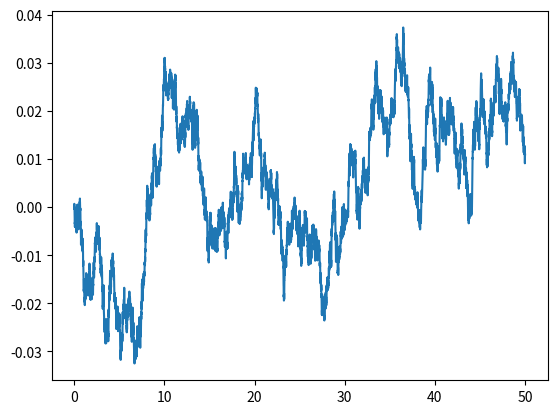
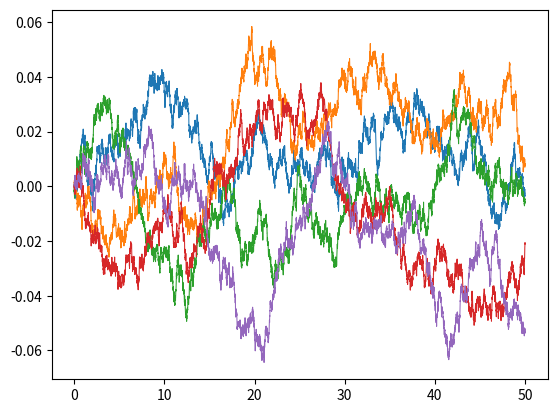

Generate these figures, in order, with matplotlib: (Note: this script raises an exception after producing the figures.)
import numpy as np

def ornstein_uhlenbeck(z, γ, σ, dt, N, rng):
    zs = np.zeros(N + 1)
    zs[0] = z
    ε = rng.standard_normal(N)
    
    for n in range(N):
        zs[n + 1] = (zs[n] + np.sqrt(dt) * σ * ε[n]) / (1 + γ * dt)
        
    return zs

from numpy import random

rng = random.default_rng(seed=1729)
dt = 0.005
N = 10000
zs = ornstein_uhlenbeck(z=0.0, γ=0.1, σ=0.01, dt=dt, N=N, rng=rng)

import matplotlib.pyplot as plt

fig, ax = plt.subplots()
ts = np.linspace(0, dt * N, N + 1)
ax.plot(ts, zs);

fig, ax = plt.subplots()

num_samples = 5
for sample in range(num_samples):
    zs = ornstein_uhlenbeck(z=0.0, γ=0.1, σ=0.01, dt=dt, N=N, rng=rng)
    ax.plot(ts, zs, linewidth=0.75)

from sympy import symbols, lambdify, diff

z = symbols("z")
ζ, γ = symbols("ζ γ", positive=True)

ϕ = γ / (4 * ζ ** 2) * (z ** 2 - ζ ** 2) ** 2
dϕ = lambdify((z, ζ, γ), diff(ϕ, z))
d2ϕ = lambdify((z, ζ, γ), diff(ϕ, z, 2))

def schlogl_process(z, ζ, γ, σ, dt, N, rng):
    zs = np.zeros(N + 1)
    zs[0] = z
    ε = rng.standard_normal(N)
    
    for n in range(N):
        f = dt * dϕ(zs[n], ζ, γ) - np.sqrt(dt) * σ * ε[n]
        df = 1 + dt * d2ϕ(zs[n], ζ, γ)
        zs[n + 1] = zs[n] - f / df
        
    return zs

dt = 0.025
N = 50000
rng = random.default_rng(seed=1729)
zs = schlogl_process(z=-1.0, ζ=1.0, γ=0.1, σ=0.25, dt=dt, N=N, rng=rng)

fig, ax = plt.subplots()
ts = np.linspace(0.0, N * dt, N + 1)
ax.plot(ts, zs);